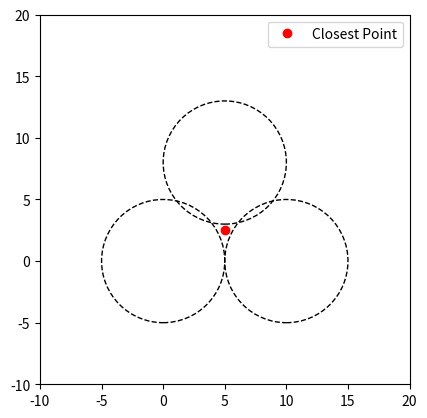
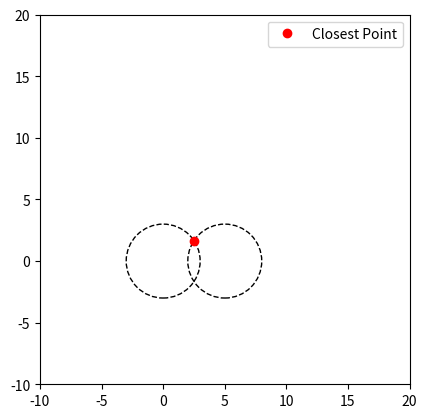
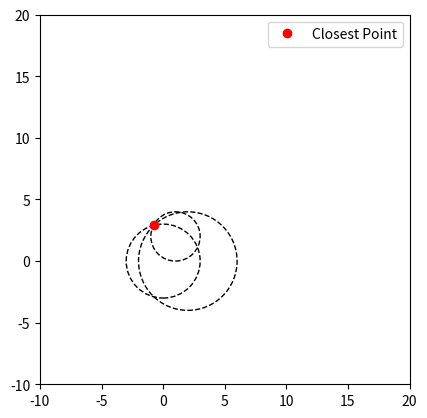
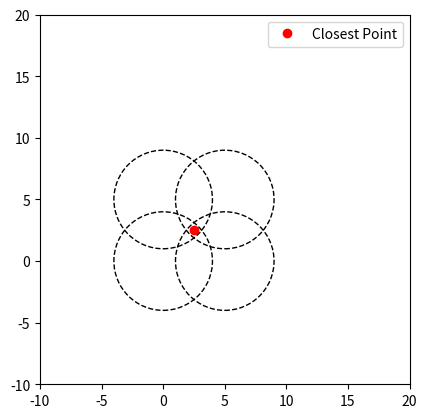
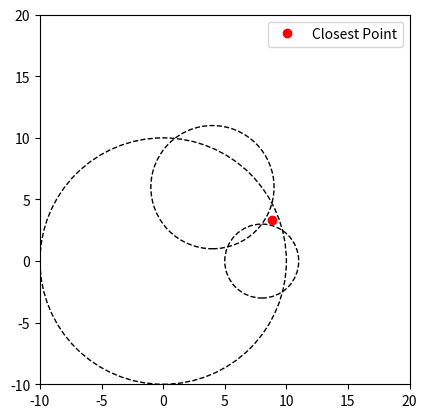
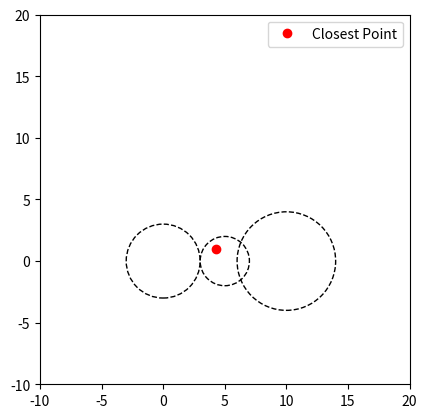

Here is the Python script that generated these plots, in order:
import numpy as np
from scipy.optimize import minimize

def triangulate_target(circles):
    """
    Find the point closest to the intersection of n circles.
    
    Parameters:
        circles (list): Each element is a tuple ((x, y), r) where (x, y) is the center
                       and r is the radius.
    Returns:
        tuple: Coordinates (x, y) of the closest point to the intersection.
    """
    # Convert input format to list of (x, y, r)
    circles = [(center[0], center[1], radius) for center, radius in circles]
    
    # Objective function
    def objective(point):
        x, y = point
        residuals = [
            (np.sqrt((x - cx)**2 + (y - cy)**2) - r)**2
            for cx, cy, r in circles
        ]
        return sum(residuals)

    # Initial guess: centroid of circle centers
    x0 = np.mean([c[0] for c in circles])
    y0 = np.mean([c[1] for c in circles])

    # Minimize the objective function
    result = minimize(objective, (x0, y0), method='Powell')

    if result.success:
        return result.x
    else:
        raise ValueError("Optimization failed!")
    
import matplotlib.pyplot as plt

def plot_circles_and_point(circles, point):
    fig, ax = plt.subplots()
    for cx, cy, r in circles:
        circle = plt.Circle((cx, cy), r, fill=False, linestyle='--')
        ax.add_artist(circle)
    ax.plot(point[0], point[1], 'ro', label='Closest Point')
    ax.set_xlim(-10, 20)
    ax.set_ylim(-10, 20)
    ax.set_aspect('equal', 'box')
    plt.legend()
    plt.show()

if __name__ == "__main__":
    # Test cases
    test_cases = [
        # Original test case - roughly equilateral triangle arrangement
        [((0, 0), 5), ((10, 0), 5), ((5, 8), 5)],
                
        # Two circles - barely touching
        [((0, 0), 3), ((5, 0), 3)],
        
        # Overlapping circles with different radii
        [((0, 0), 3), ((2, 0), 4), ((1, 2), 2)],
        
        # Four circles arrangement
        [((0, 0), 4), ((5, 0), 4), ((0, 5), 4), ((5, 5), 4)],
        
        # Circles with very different radii
        [((0, 0), 10), ((8, 0), 3), ((4, 6), 5)],
        
        # Circles in a line
        [((0, 0), 3), ((5, 0), 2), ((10, 0), 4)]
    ]
    
    # Run tests for each case
    for i, circles in enumerate(test_cases, 1):
        print(f"\nTest Case {i}:")
        try:
            closest_point = triangulate_target(circles)
            print(f"Closest point to intersection: {closest_point}")
            
            # Visualization
            plot_circles_and_point([(c[0][0], c[0][1], c[1]) for c in circles], closest_point)
        except Exception as e:
            print(f"Error processing test case: {str(e)}")